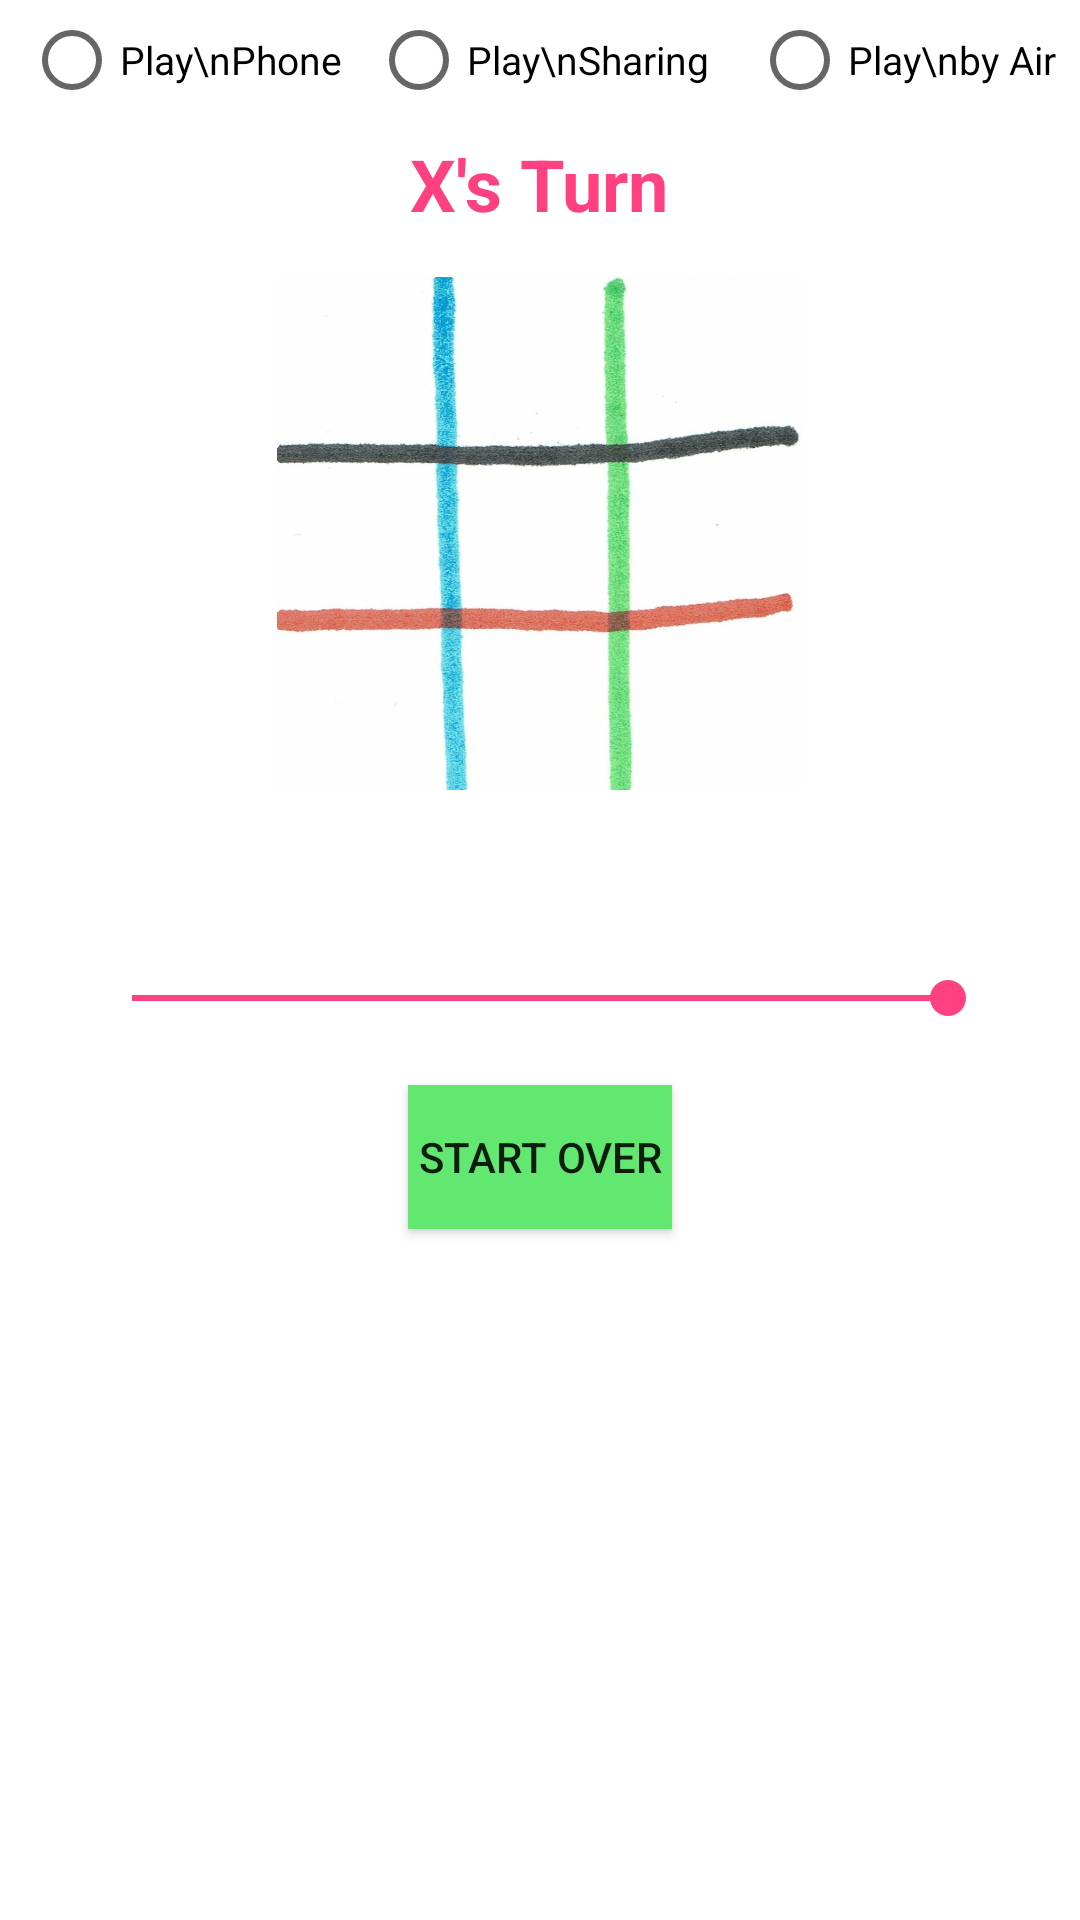

Write the Android layout XML for this screen, with the resource values it uses.
<!-- AndroidManifest.xml: application theme PolarThemeLogo -->
<!-- res/layout/activity_play_phone_n.xml -->
<?xml version="1.0" encoding="utf-8"?>
<LinearLayout xmlns:android="http://schemas.android.com/apk/res/android"
    xmlns:tools="http://schemas.android.com/tools"
    android:orientation="vertical"
    android:layout_width="match_parent"
    android:layout_height="match_parent"
    android:background="@color/white"
    tools:context="com.gmail.bertdbaker.tictacduo.MainActivity">

    <RelativeLayout
        android:orientation="horizontal"
        android:layout_width="match_parent"
        android:layout_height="wrap_content"
        android:layout_marginLeft="8dp"
        android:layout_marginTop="4dp"
        android:layout_marginRight="8dp">

        <RadioButton
            android:textSize="13dp"
            android:layout_gravity="center_horizontal"
            android:id="@+id/play_phone_button"
            android:layout_width="wrap_content"
            android:layout_height="wrap_content"
            android:text="Play\nPhone"
            android:onClick="playPhone" 
            />

        <RadioButton
            android:textSize="13dp"
            android:id="@+id/play_sharing_button"
            android:layout_width="wrap_content"
            android:layout_height="wrap_content"
            android:text="Play\nSharing"
            android:layout_centerInParent="true"
            android:onClick="playSharing" 
            />

        <RadioButton
            android:textSize="13dp"
            android:id="@+id/play_by_air_button"
            android:layout_width="wrap_content"
            android:layout_height="wrap_content"
            android:text="Play\nby Air"
            android:layout_alignParentRight="true"
            android:onClick="playByAir"
            />
    </RelativeLayout>

    <RelativeLayout
        android:orientation="horizontal"
        android:layout_width="match_parent"
        android:layout_height="wrap_content"
        android:layout_marginLeft="28dp"
        android:layout_marginTop="4dp"
        android:layout_marginRight="28dp">

        <TextView
            android:textSize="24dp"
            android:textStyle="bold"
            android:textColor="@color/accentColorA200"
            android:id="@+id/message"
            android:layout_width="wrap_content"
            android:layout_height="wrap_content"
            android:layout_marginTop="10dp"
            android:text="X's Turn"
            android:layout_centerInParent="true" />

    </RelativeLayout>

    <RelativeLayout
        android:layout_width="match_parent"
        android:layout_height="wrap_content"
        android:layout_marginTop="8dp">

        <ImageView
            android:layout_width="175dp"
            android:layout_height="175dp"
            android:src="@drawable/board"
            android:scaleType="centerInside"
            android:layout_centerHorizontal="true" />

        <GridView
            android:id="@+id/gridview"
            android:layout_width="175dp"
            android:layout_height="wrap_content"
            android:layout_centerInParent="true"

            android:numColumns="3"
            android:horizontalSpacing="10dp"
            android:verticalSpacing="10dp"

            android:gravity="center"
            android:layout_marginLeft="20dp"
            android:layout_marginRight="20dp"
            >
            //android:stretchMode="columnWidth"
            //android:columnWidth="20dp"
        </GridView>

        <ImageView
            android:id="@+id/winning_line"
            android:layout_width="175dp"
            android:layout_height="175dp"
            android:scaleType="centerInside"
            android:layout_centerHorizontal="true"
            />

    </RelativeLayout>

    <TextView
        android:textSize="22sp"
        android:id="@+id/difficulty_message"
        android:layout_width="match_parent"
        android:layout_height="wrap_content"
        android:layout_marginLeft="28dp"
        android:layout_marginTop="28dp"
        android:layout_marginBottom="1dp" />

    <SeekBar
        android:id="@+id/seek_bar"
        android:layout_width="match_parent"
        android:layout_height="wrap_content"
        android:layout_marginLeft="28dp"
        android:layout_marginRight="28dp"
        android:layout_marginBottom="20dp"
        android:max="100"
        android:progress="100" />

    <Button
        android:textSize="14dp"
        android:layout_gravity="center_horizontal"
        android:background="#ff62e771"
        android:layout_width="wrap_content"
        android:layout_height="wrap_content"
        android:text="Start Over"
        android:onClick="startOver" />
</LinearLayout>
<!-- resources referenced by this layout -->
<resources>
  <color name="accentColorA200">#FF4081</color>
  <!-- drawable board: png bitmap (drawable, 493845 bytes) -->
  <style name="PolarThemeLogo" parent="Theme.AppCompat.Light.DarkActionBar">
          <item name="colorPrimary">@color/mainColor500</item>
          <item name="colorPrimaryDark">@color/mainColor700</item>
          <item name="colorAccent">@color/accentColorA200</item>
  
          <item name="actionBarStyle">@style/MyActionBarLogo</item>
          <item name="android:windowContentOverlay">@null</item>
      </style>
  <color name="mainColor500">#3F51B5</color>
  <color name="mainColor700">#303F9F</color>
  <style name="MyActionBarLogo" parent="@style/Widget.AppCompat.Light.ActionBar">
          <item name="background">@color/white</item>
          <item name="logo">@drawable/tictacduo</item>
          <item name="displayOptions">useLogo|showHome</item>
      </style>
  <!-- drawable tictacduo: jpg bitmap (drawable, 90931 bytes) -->
  <!-- not gathered from this repository: default colours our renderer supplied (Android Studio template values) -->
  <color name="white">#FFFFFFFF</color>
</resources>
